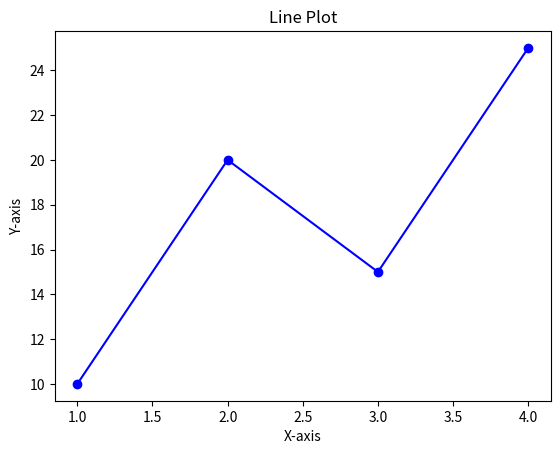

Source code (Python):
import matplotlib.pyplot as plt

x = [1, 2, 3, 4]
y = [10, 20, 15, 25]

plt.plot(x, y, color="Blue", marker='o')
plt.title("Line Plot")
plt.xlabel("X-axis")
plt.ylabel("Y-axis")

plt.savefig(r"Matplotlib\saved_figures\line_plot.png", dpi=300, bbox_inches="tight")
plt.show()
